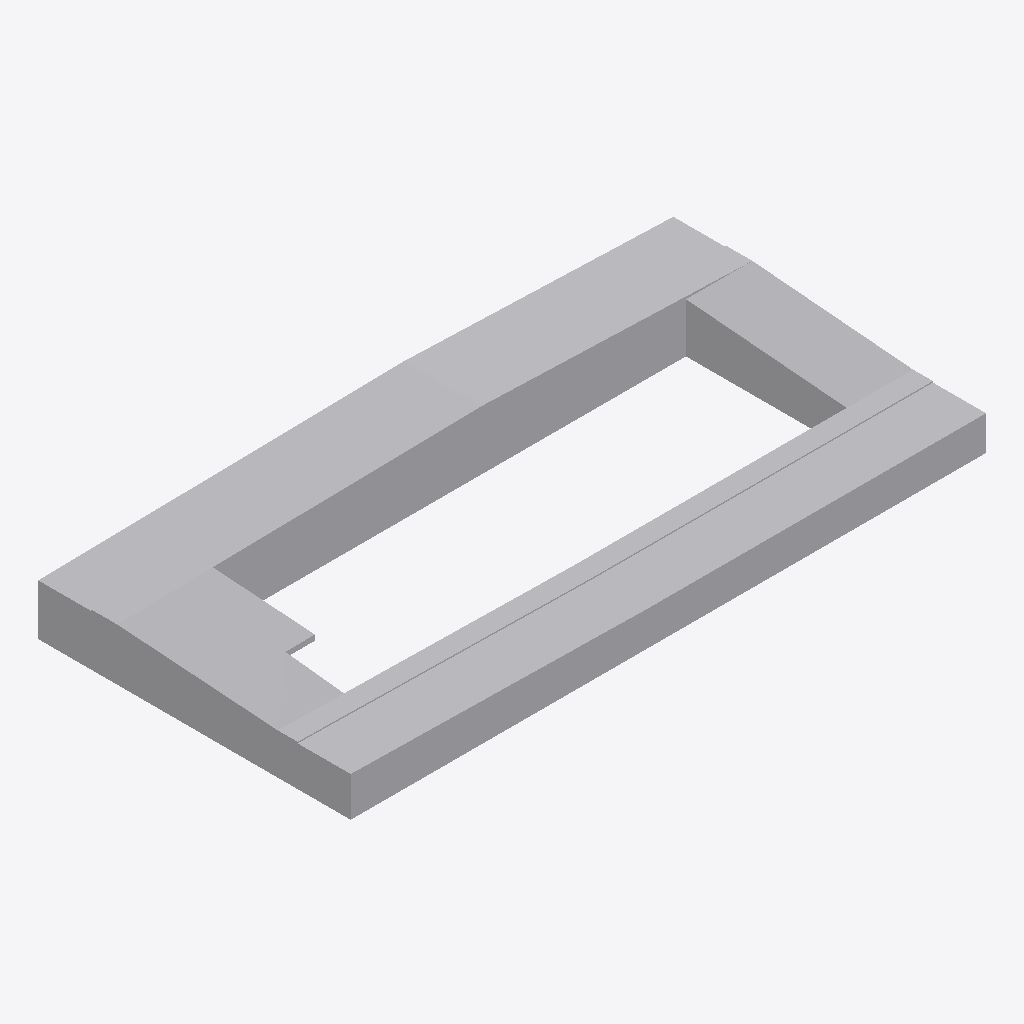
Isometric view of an IFC building model (IFC-SPF (STEP), schema IFC2X3, length unit metre), seen from the south-west, elements coloured by IFC class: 4 other elements (light grey).
Extent 47.8 m × 23.6 m × 4.4 m (x, y, z). Storeys (1): Planta 00 at 0.00 m. Elements (4): 4 IfcBuildingElementProxy.

HEADER;
FILE_DESCRIPTION(('ViewDefinition [CoordinationView_V2.0, QuantityTakeOffAddOnView, Spac??eBoundary1stLevelAddOnView]','Comment [Comments]','Comment [System: Bentley OpenBuildings Designer 10.05.00.49]'),'2;1');
FILE_NAME('CALLES','2019-11-19T20:42:03+01:00',('Nombre Apellidos'),('Nombre de la organización'),'ST-DEVELOPER v16.13','OpenBuildings Designer 10.05.00.49','Administrator');
FILE_SCHEMA(('IFC2X3'));
ENDSEC;
DATA;
#622=IFCPROJECT('2NFNDGuHqJ0OdBZqqtFFGD',#45,'Proyecto Plantilla','Proyecto Plantilla AECOsim Building Designer',$,'',$,(#57),#621);
#389=IFCSITE('3zEPZeHknFG90NpsrCb_Bv',#45,'Terreno','Bentley Systems Iberica?',$,#283,$,'',.ELEMENT.,$,$,0.0,$,$);
#65=IFCBUILDING('2S8FpN3nFyIKs62ap3FT6t',#45,'Edificio 1','Bentley Systems Iberica?',$,#284,$,'',.ELEMENT.,0.0,0.0,#52);
#64=IFCBUILDINGSTOREY('0yLoWzAXGIjb_gIaBE4nwS',#45,'Planta 00','Planta Baja',$,#285,$,'',.ELEMENT.,0.0);
#282=IFCBUILDINGELEMENTPROXY('2Zgc9KHsbcdjRVHMk57AY2',#45,'DiseñoEsquemático--Terreno-Peatonal','0, CALLES.dgn, Design Model:194484','DiseñoEsquemático:Terreno-Peatonal',#289,#76,'194484*CALLES!Design Model',$);
#279=IFCBUILDINGELEMENTPROXY('3ebhYIkmDpWbyuFWAi5JXo',#45,'DiseñoEsquemático--Terreno-Peatonal','0, CALLES.dgn, Design Model:184018','DiseñoEsquemático:Terreno-Peatonal',#286,#73,'184018*CALLES!Design Model',$);
#281=IFCBUILDINGELEMENTPROXY('1WvDVweByJgQGobQje3isd',#45,'DiseñoEsquemático--Terreno-Peatonal','0, CALLES.dgn, Design Model:193976','DiseñoEsquemático:Terreno-Peatonal',#288,#75,'193976*CALLES!Design Model',$);
#280=IFCBUILDINGELEMENTPROXY('2eH$xAEZjKfh9bmaH3qRHG',#45,'DiseñoEsquemático--Terreno-Peatonal','0, CALLES.dgn, Design Model:191791','DiseñoEsquemático:Terreno-Peatonal',#287,#74,'191791*CALLES!Design Model',$);
ENDSEC;
